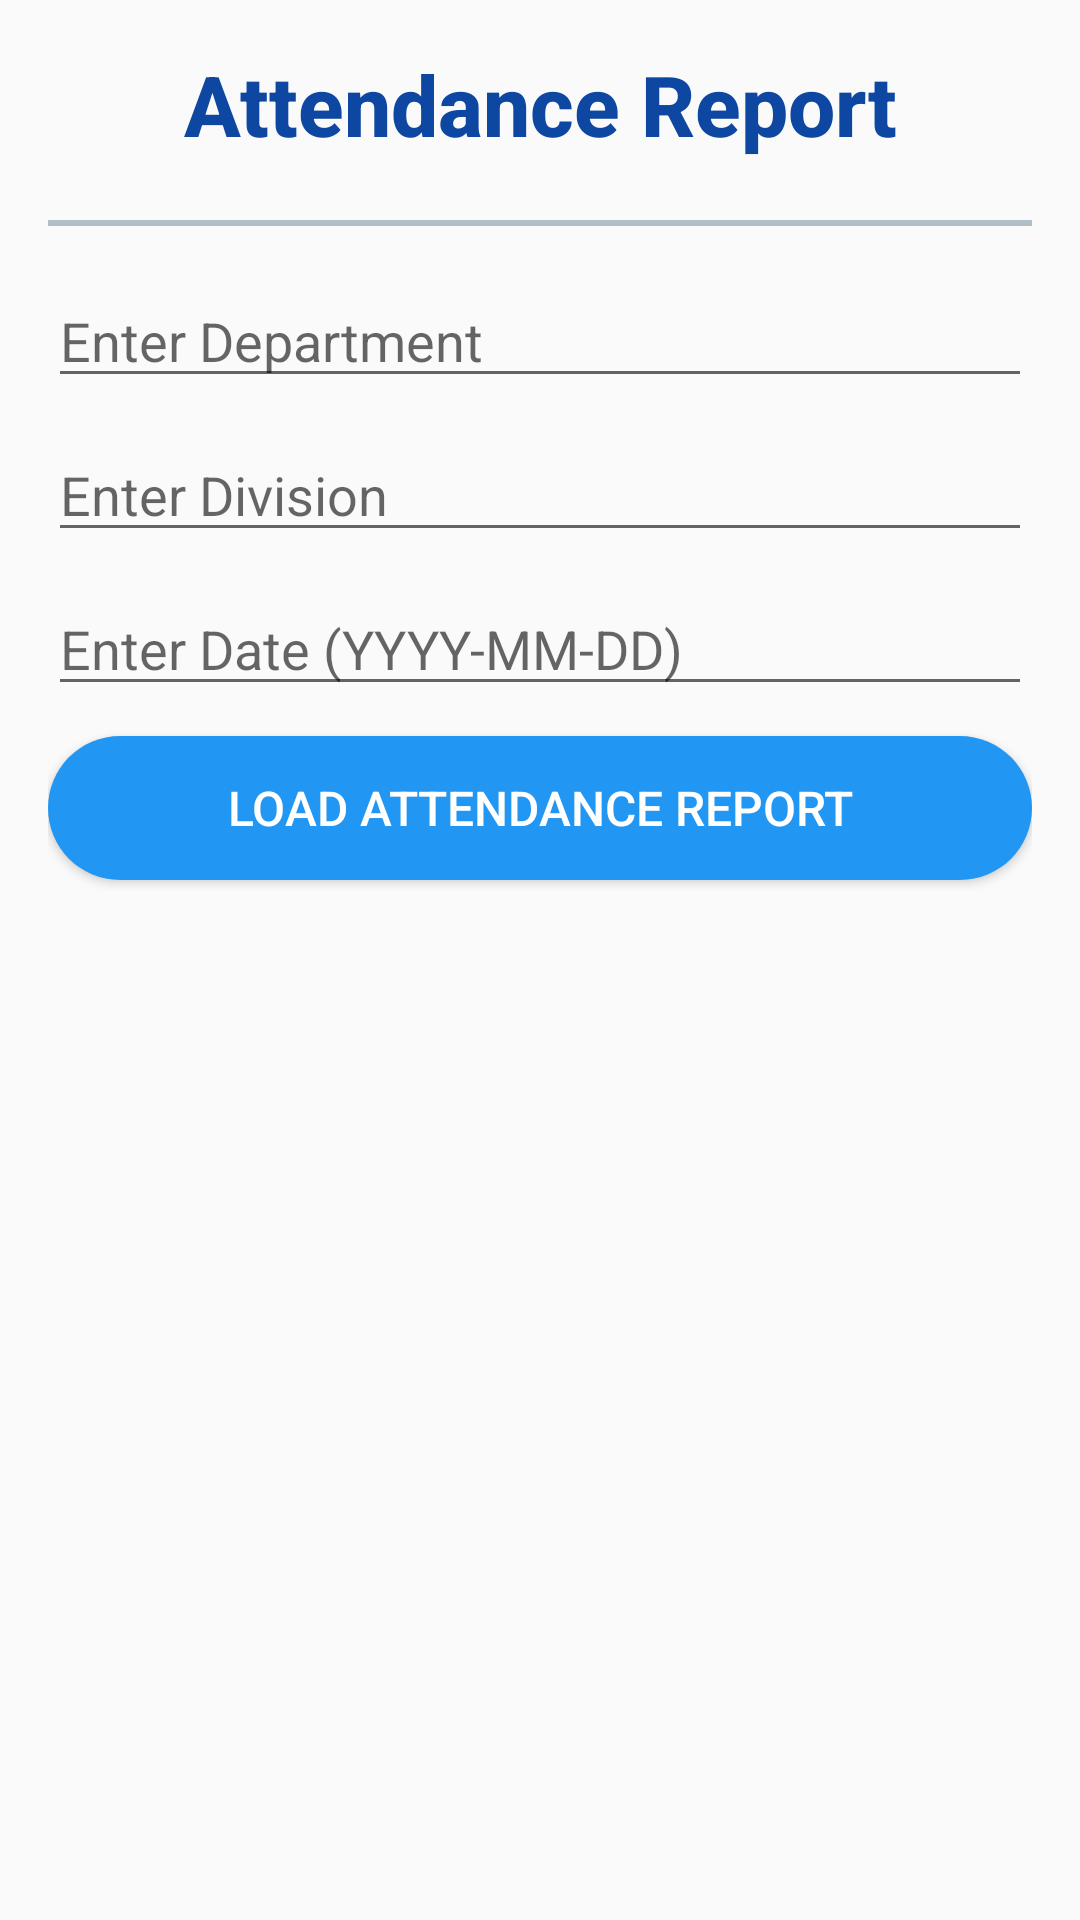

This screen was rendered from an Android layout file. Write that file and the resources it references.
<!-- AndroidManifest.xml: application theme AppTheme -->
<!-- res/layout/activity_attendance_report.xml -->
<?xml version="1.0" encoding="utf-8"?>
<LinearLayout xmlns:android="http://schemas.android.com/apk/res/android"
    android:layout_width="match_parent"
    android:layout_height="match_parent"
    android:orientation="vertical"
    android:padding="16dp">

    
    <TextView
        android:id="@+id/tvHeader"
        android:layout_width="match_parent"
        android:layout_height="wrap_content"
        android:layout_marginBottom="16dp"
        android:fontFamily="sans-serif-medium"
        android:gravity="center"
        android:text="Attendance Report"
        android:textColor="#0D47A1"
        android:textSize="28sp"
        android:textStyle="bold" />

    
    <View
        android:layout_width="match_parent"
        android:layout_height="2dp"
        android:layout_marginTop="4dp"
        android:layout_marginBottom="16dp"
        android:background="#B0BEC5" />

    <EditText
        android:id="@+id/etDept"
        android:layout_width="match_parent"
        android:layout_height="wrap_content"
        android:hint="Enter Department"
        android:inputType="textCapWords"
        android:layout_marginBottom="10dp"/>

    <EditText
        android:id="@+id/etDiv"
        android:layout_width="match_parent"
        android:layout_height="wrap_content"
        android:hint="Enter Division"
        android:inputType="textCapCharacters"
        android:layout_marginBottom="10dp"/>

    <EditText
        android:id="@+id/etDate"
        android:layout_width="match_parent"
        android:layout_height="wrap_content"
        android:hint="Enter Date (YYYY-MM-DD)"
        android:inputType="date"
        android:layout_marginBottom="10dp"/>

    <Button
        android:id="@+id/btnLoadReport"
        android:layout_width="match_parent"
        android:layout_height="wrap_content"
        android:text="Load Attendance Report"
        android:textSize="16sp"
        android:textColor="@android:color/white"
        android:background="@drawable/rounded_button"
        android:layout_marginBottom="15dp"/>

    <ListView
        android:id="@+id/listReport"
        android:layout_width="match_parent"
        android:layout_height="match_parent"/>
</LinearLayout>
<!-- resources referenced by this layout -->
<resources>
  <!-- drawable rounded_button (drawable) -->
  <shape xmlns:android="http://schemas.android.com/apk/res/android">
      <solid android:color="#2196F3" />
      <corners android:radius="25dp" />
  </shape>
  <style name="AppTheme" parent="Theme.AppCompat.Light.NoActionBar">
          <item name="colorPrimary">@color/blue_500</item>       
          <item name="colorPrimaryDark">@color/blue_700</item>   
          <item name="colorAccent">@color/blue_accent</item>     
      </style>
  <color name="blue_500">#2196F3</color>
  <color name="blue_700">#1976D2</color>
  <color name="blue_accent">#03A9F4</color>
</resources>
